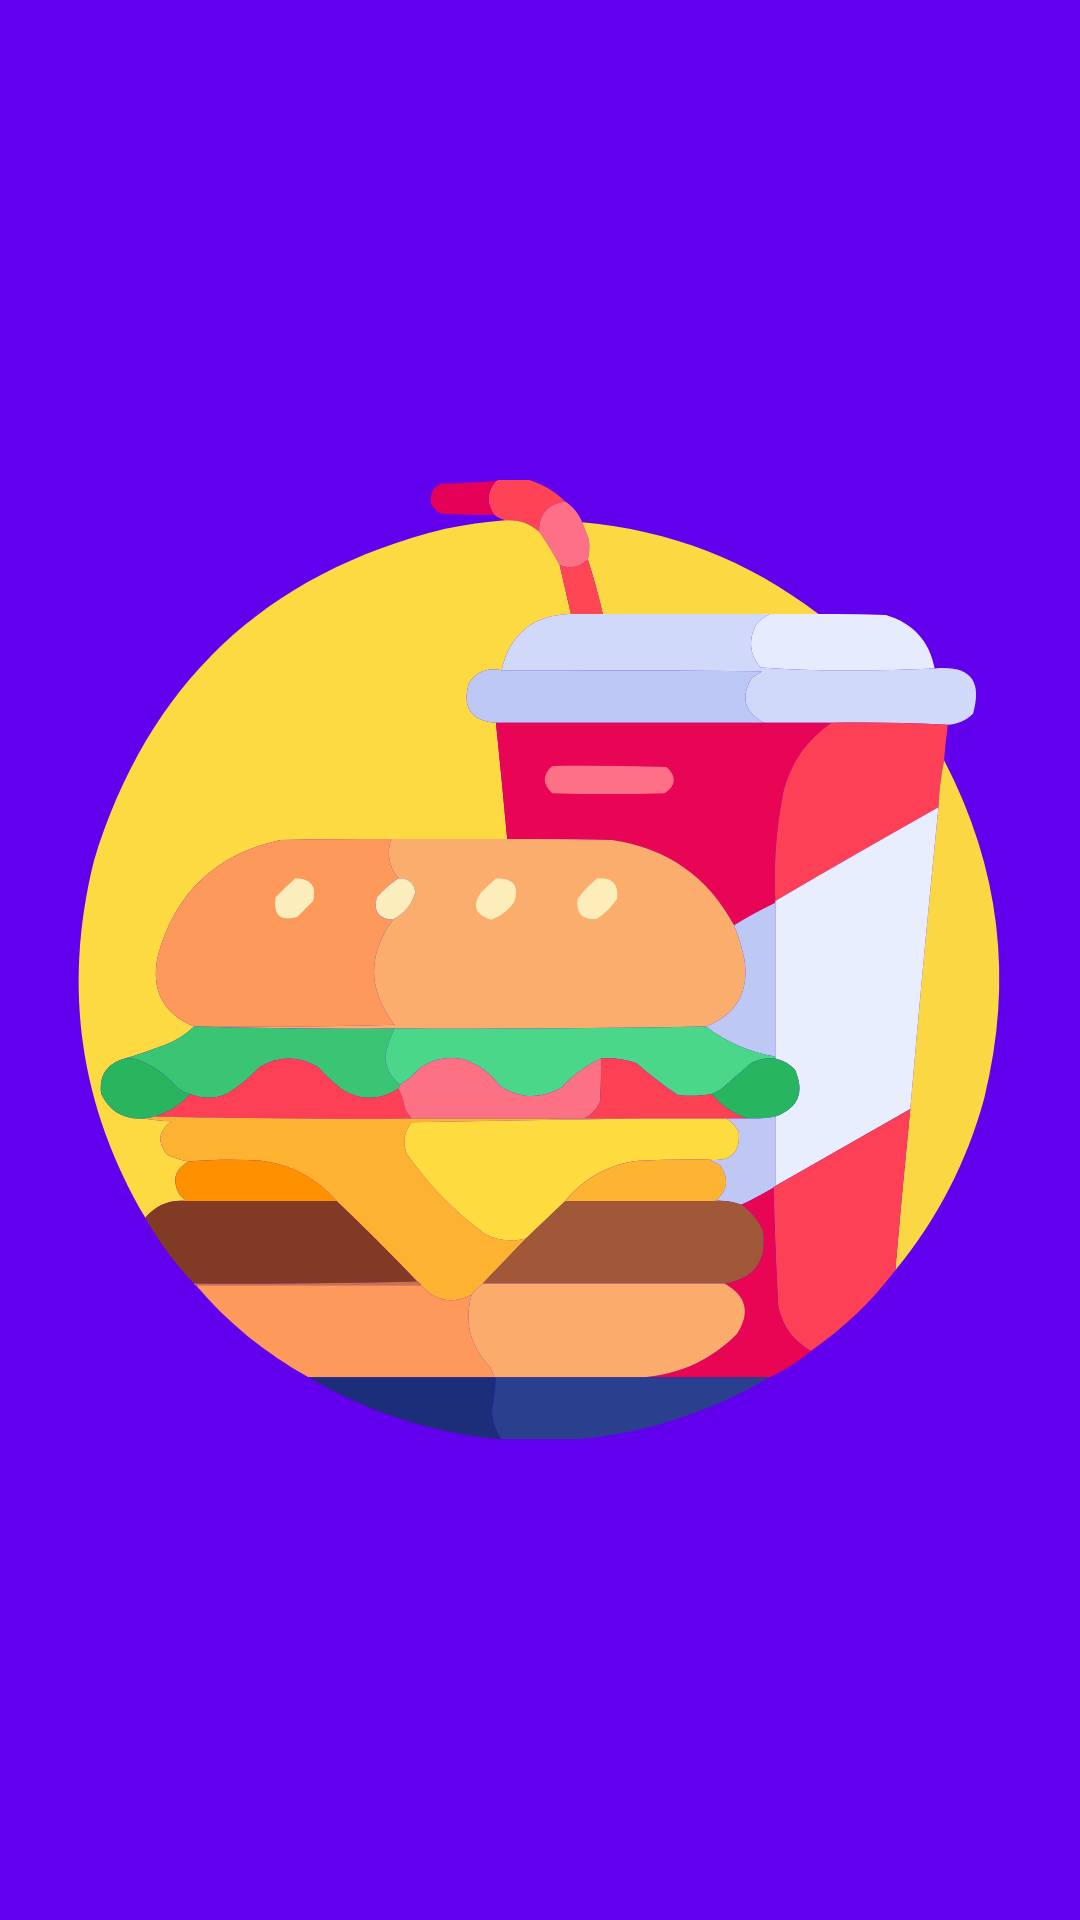

This screen was rendered from an Android layout file. Write that file and the resources it references.
<!-- AndroidManifest.xml: application theme Theme.Foodie -->
<!-- res/layout/activity_splash.xml -->
<?xml version="1.0" encoding="utf-8"?>
<androidx.constraintlayout.widget.ConstraintLayout xmlns:android="http://schemas.android.com/apk/res/android"
    xmlns:app="http://schemas.android.com/apk/res-auto"
    xmlns:tools="http://schemas.android.com/tools"
    android:layout_width="match_parent"
    android:layout_height="match_parent"
    android:background="@color/design_default_color_primary"
    tools:context=".SplashActivity">

    <ImageView
        android:layout_width="wrap_content"
        android:layout_height="wrap_content"
        app:layout_constraintStart_toStartOf="parent"
        app:layout_constraintEnd_toEndOf="parent"
        app:layout_constraintTop_toTopOf="parent"
        app:layout_constraintBottom_toBottomOf="parent"
        android:src="@drawable/ic_home"
        android:contentDescription="TODO"
        tools:ignore="ContentDescription,HardcodedText" />

</androidx.constraintlayout.widget.ConstraintLayout>
<!-- resources referenced by this layout -->
<resources>
  <!-- drawable ic_home: vector/xml drawable (drawable, 16549 chars, omitted) -->
  <style name="Theme.Foodie" parent="Base.Theme.Foodie" />
  <style name="Base.Theme.Foodie" parent="Theme.MaterialComponents.DayNight.DarkActionBar">
          
          
      </style>
</resources>
